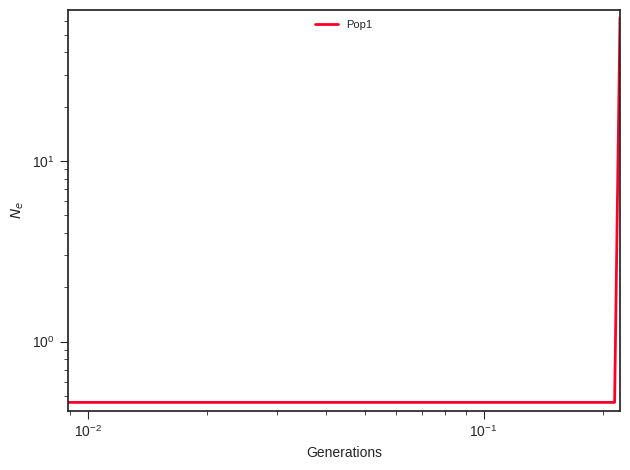

The file beside this chart, header and first rows:
label, x, y, plot_type, plot_num
Pop1, 0.0, 0.4603, path, 0
Pop1, 0.009858, 0.4603, path, 0
Pop1, 0.01017, 0.4603, path, 0
Pop1, 0.0105, 0.4603, path, 0
Pop1, 0.01083, 0.4603, path, 0
Pop1, 0.01118, 0.4603, path, 0
Pop1, 0.01154, 0.4603, path, 0
Pop1, 0.0119, 0.4603, path, 0
Pop1, 0.01228, 0.4603, path, 0
Pop1, 0.01268, 0.4603, path, 0
Pop1, 0.01308, 0.4603, path, 0
Pop1, 0.0135, 0.4603, path, 0
Pop1, 0.01393, 0.4603, path, 0
Pop1, 0.01437, 0.4603, path, 0
Pop1, 0.01483, 0.4603, path, 0
Pop1, 0.01531, 0.4603, path, 0
Pop1, 0.01579, 0.4603, path, 0
Pop1, 0.0163, 0.4603, path, 0
Pop1, 0.01682, 0.4603, path, 0
Pop1, 0.01736, 0.4603, path, 0
Pop1, 0.01791, 0.4603, path, 0
Pop1, 0.01848, 0.4603, path, 0
Pop1, 0.01907, 0.4603, path, 0
Pop1, 0.01968, 0.4603, path, 0
Pop1, 0.02031, 0.4603, path, 0
Pop1, 0.02096, 0.4603, path, 0
Pop1, 0.02163, 0.4603, path, 0
Pop1, 0.02232, 0.4603, path, 0
Pop1, 0.02303, 0.4603, path, 0
Pop1, 0.02377, 0.4603, path, 0
Pop1, 0.02452, 0.4603, path, 0
Pop1, 0.02531, 0.4603, path, 0
Pop1, 0.02611, 0.4603, path, 0
Pop1, 0.02695, 0.4603, path, 0
Pop1, 0.02781, 0.4603, path, 0
Pop1, 0.0287, 0.4603, path, 0
Pop1, 0.02961, 0.4603, path, 0
Pop1, 0.03056, 0.4603, path, 0
Pop1, 0.03153, 0.4603, path, 0
Pop1, 0.03254, 0.4603, path, 0
Pop1, 0.03358, 0.4603, path, 0
Pop1, 0.03465, 0.4603, path, 0
Pop1, 0.03576, 0.4603, path, 0
Pop1, 0.0369, 0.4603, path, 0
Pop1, 0.03808, 0.4603, path, 0
Pop1, 0.03929, 0.4603, path, 0
Pop1, 0.04055, 0.4603, path, 0
Pop1, 0.04184, 0.4603, path, 0
Pop1, 0.04318, 0.4603, path, 0
Pop1, 0.04456, 0.4603, path, 0
Pop1, 0.04598, 0.4603, path, 0
Pop1, 0.04745, 0.4603, path, 0
Pop1, 0.04896, 0.4603, path, 0
Pop1, 0.05053, 0.4603, path, 0
Pop1, 0.05214, 0.4603, path, 0
Pop1, 0.0538, 0.4603, path, 0
Pop1, 0.05552, 0.4603, path, 0
Pop1, 0.05729, 0.4603, path, 0
Pop1, 0.05912, 0.4603, path, 0
Pop1, 0.06101, 0.4603, path, 0
... 41 more rows
